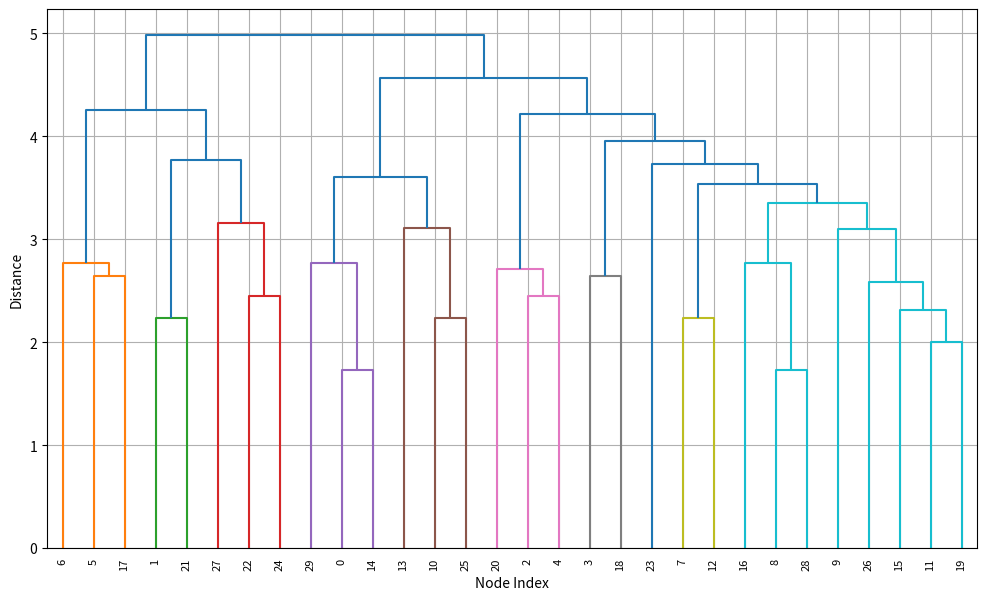
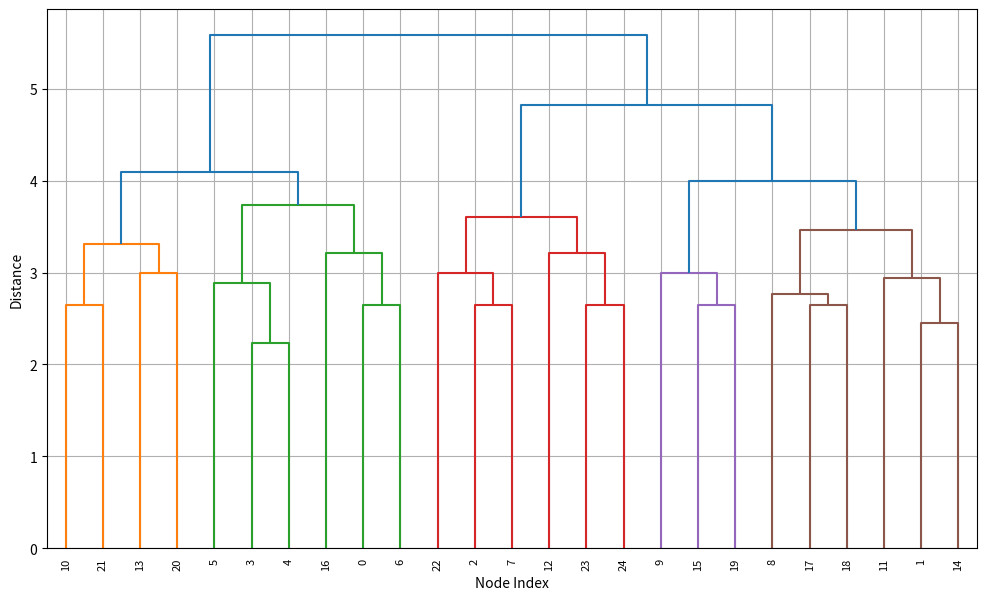
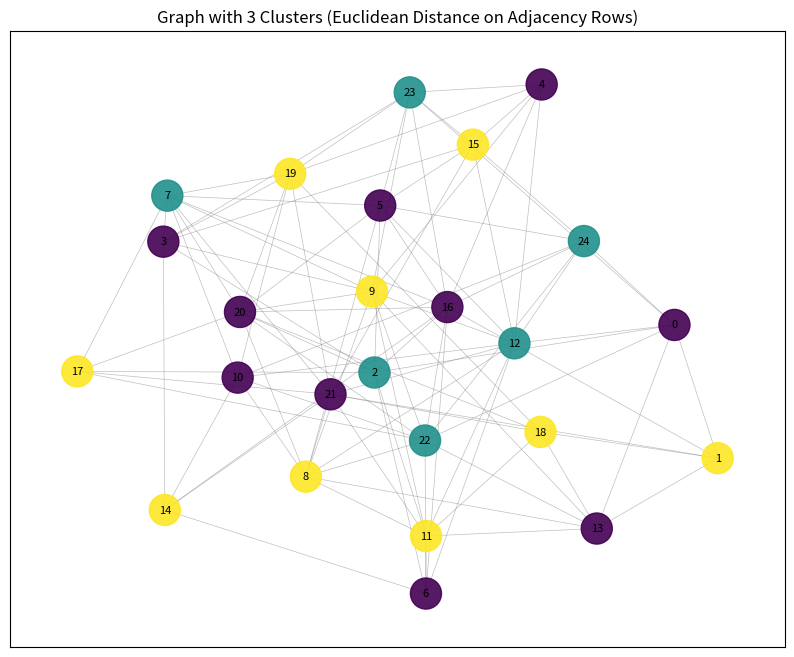
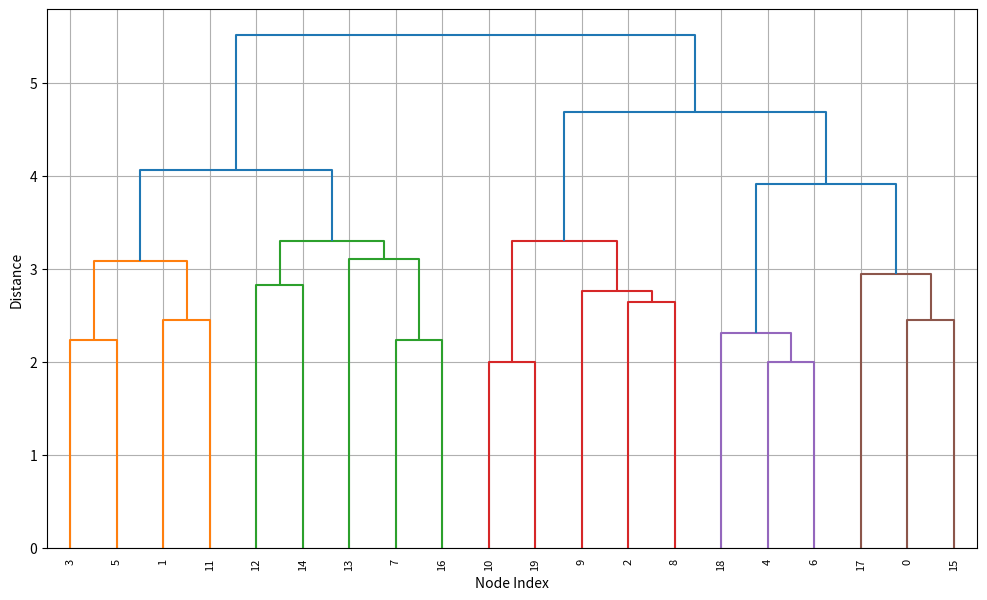
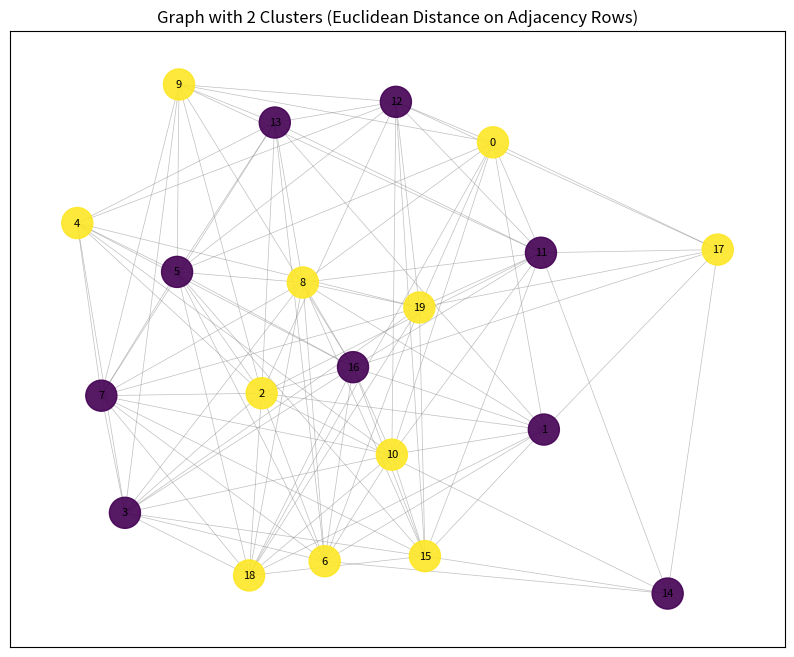

Write the Python code that produced these figures, in order.
import numpy as np
import networkx as nx
import matplotlib.pyplot as plt
from scipy.cluster.hierarchy import linkage, dendrogram, fcluster
from scipy.spatial.distance import pdist, squareform

def generate_random_graph_and_cluster(num_nodes=20, edge_probability=0.3, num_clusters=None):
    """
    Generates a random graph, performs hierarchical clustering, and visualizes the results.

    Args:
        num_nodes (int): The number of nodes in the graph.
        edge_probability (float): The probability of an edge existing between any two nodes (0.0 to 1.0).
        num_clusters (int, optional): The number of clusters to form. If None, the dendrogram is shown,and you can visually determine the number.
    """

    print(f"Generating a random graph with {num_nodes} nodes and edge probability {edge_probability}...")

    # 1. Generate Adjacency Matrix (Random Edges)
    # Initialize an empty adjacency matrix
    adj_matrix = np.zeros((num_nodes, num_nodes))

    # Fill the upper triangle with random 0s or 1s based on edge_probability
    for i in range(num_nodes):
        for j in range(i + 1, num_nodes): # Avoid self-loops and duplicate edges (undirected)
            if np.random.rand() < edge_probability:
                adj_matrix[i, j] = 1
                adj_matrix[j, i] = 1 # Make it symmetric for an undirected graph

    # 2. Make a Graph using NetworkX
    G = nx.from_numpy_array(adj_matrix)

    print(f"Graph created with {G.number_of_nodes()} nodes and {G.number_of_edges()} edges.")

    # Remove isolated nodes if any (nodes with no edges), though unlikely with random generation
    # G.remove_nodes_from(list(nx.isolates(G)))
    # print(f"Graph after removing isolated nodes: {G.number_of_nodes()} nodes.")

    # 3. Prepare Data for Hierarchical Clustering
    # For graph clustering based on connectivity, we can use shortest path distances
    # or a similarity measure derived from the adjacency matrix.
    # Here, let's use a "distance" measure where 0 means connected, 1 means not connected.
    # This is effectively using the complement of the adjacency matrix as a distance.
    # We need a condensed distance matrix for scipy's linkage function.

    # Option A: Simple "distance" from adjacency (0 if connected, 1 if not)
    # This is a bit simplistic for complex clustering but works as a starting point.
    distances = 1 - adj_matrix
    # Ensure diagonal is 0 (distance to self is 0)
    np.fill_diagonal(distances, 0)
    
    # Convert the square distance matrix to a condensed (flat) form
    # This is what scipy's linkage expects for pdist.
    # Alternatively, you can use pdist on a feature matrix if your nodes had features.
    
    # Let's try to derive a "feature" for each node based on its connections
    # For example, we could use the row of the adjacency matrix as a "feature vector"
    # and then calculate Euclidean distance between these "feature vectors".
    node_features = adj_matrix # Each row represents connections of a node
    
    # Calculate pairwise Euclidean distances between node feature vectors
    dissimilarity_matrix = pdist(node_features, metric='euclidean')

    # 4. Perform Hierarchical Clustering
    # linkage_matrix contains the hierarchical clustering information
    # 'ward' method minimizes the variance of the clusters being merged.
    print("Performing hierarchical clustering...")
    Z = linkage(dissimilarity_matrix, method='ward')

    # 5. Visualize the Dendrogram
    plt.figure(figsize=(12, 7))
    plt.xlabel('Node Index')
    plt.ylabel('Distance')
    dendrogram(
        Z,
        leaf_rotation=90.,  # rotates the x axis labels
        leaf_font_size=8.,  # font size for the x axis labels
    )
    plt.grid(True)
    plt.show()

    # 6. Extract Clusters and Visualize Graph
    if num_clusters is not None:
        print(f"\nExtracting {num_clusters} clusters...")
        # fcluster extracts clusters from the linkage matrix
        # 'maxclust' criterion cuts the dendrogram to form 'num_clusters' clusters
        clusters = fcluster(Z, num_clusters, criterion='maxclust')
        
        # Map cluster IDs to node colors
        cmap = plt.cm.get_cmap('viridis', num_clusters) # Choose a colormap
        node_colors = [cmap(c_id - 1) for c_id in clusters] # -1 because cluster IDs start from 1

        plt.figure(figsize=(10, 8))
        plt.title(f'Graph with {num_clusters} Clusters (Euclidean Distance on Adjacency Rows)')
        
        # Use a spring layout for better visualization of graph structure
        pos = nx.spring_layout(G, seed=42) # For reproducible layout

        nx.draw_networkx_nodes(G, pos, node_color=node_colors, node_size=500, alpha=0.9)
        nx.draw_networkx_edges(G, pos, width=0.5, alpha=0.5, edge_color='gray')
        nx.draw_networkx_labels(G, pos, font_size=8, font_color='black')
        
        # Create a legend for clusters if desired (more complex, not implemented here for brevity)
        # For a simple legend, you might iterate through unique cluster IDs and plot a dummy point.

        plt.show()
        print(f"Nodes assigned to clusters: {clusters}")
        for i in range(1, num_clusters + 1):
            nodes_in_cluster = [idx for idx, c in enumerate(clusters) if c == i]
            print(f"Cluster {i}: {nodes_in_cluster}")
    else:
        print("\nNo specific number of clusters requested. Review the dendrogram to choose a cut-off point.")
        print("You can rerun the function with 'num_clusters' argument to visualize the graph with clusters.")

# --- Run the simulation ---

# Example 1: Generate a graph and just show the dendrogram
generate_random_graph_and_cluster(num_nodes=30, edge_probability=0.2, num_clusters=None)

# Example 2: Generate another graph and automatically extract 3 clusters
# You might need to adjust num_clusters based on the dendrogram structure
generate_random_graph_and_cluster(num_nodes=25, edge_probability=0.3, num_clusters=3)

# Example 3: A denser graph, might yield different clustering
generate_random_graph_and_cluster(num_nodes=20, edge_probability=0.5, num_clusters=2)
